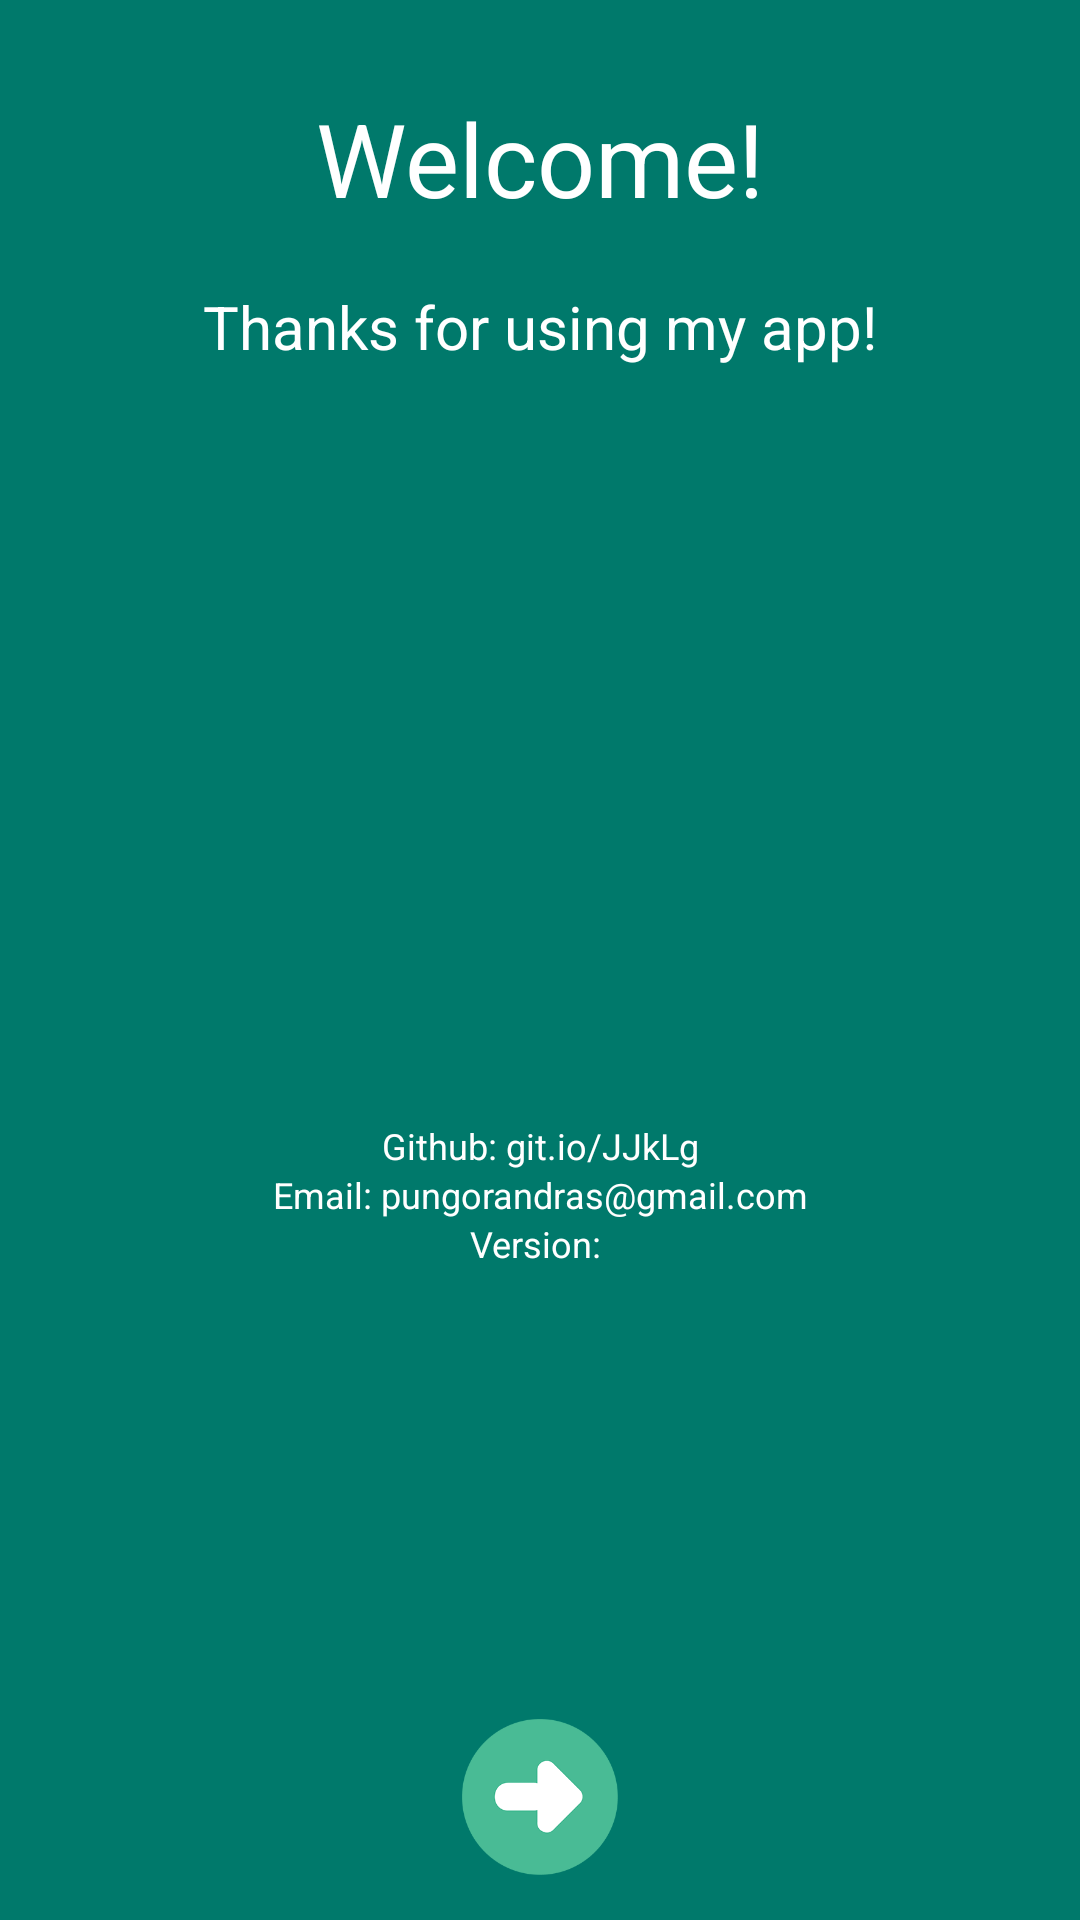

Write the Android layout XML for this screen, with the resource values it uses.
<!-- AndroidManifest.xml: application theme AppTheme -->
<!-- res/layout/fragment_intro.xml -->
<?xml version="1.0" encoding="utf-8"?>
<androidx.constraintlayout.widget.ConstraintLayout xmlns:android="http://schemas.android.com/apk/res/android"
    xmlns:app="http://schemas.android.com/apk/res-auto"
    android:id="@+id/introFragmentRoot"
    android:layout_width="match_parent"
    android:layout_height="match_parent"
    android:background="@color/colorPrimary">

    <TextView
        android:id="@+id/welcomeText"
        android:layout_width="wrap_content"
        android:layout_height="wrap_content"
        android:layout_marginTop="30dp"
        android:gravity="center"
        android:text="@string/welcome"
        android:textColor="@color/white"
        android:textSize="34sp"
        app:layout_constraintEnd_toEndOf="parent"
        app:layout_constraintStart_toStartOf="parent"
        app:layout_constraintTop_toTopOf="parent" />

    <ImageView
        android:id="@+id/introImage"
        android:layout_width="120dp"
        android:layout_height="107dp"
        app:layout_constraintBottom_toBottomOf="parent"
        app:layout_constraintEnd_toEndOf="parent"
        app:layout_constraintStart_toStartOf="parent"
        app:layout_constraintTop_toTopOf="parent"
        app:srcCompat="@drawable/intro_image" />

    <TextView
        android:id="@+id/githubText"
        android:layout_width="wrap_content"
        android:layout_height="wrap_content"
        android:gravity="center"
        android:text="@string/github"
        android:textColor="@color/white"
        android:textSize="12sp"
        app:layout_constraintEnd_toEndOf="parent"
        app:layout_constraintStart_toStartOf="parent"
        app:layout_constraintTop_toBottomOf="@+id/introImage" />

    <TextView
        android:id="@+id/emailText"
        android:layout_width="wrap_content"
        android:layout_height="wrap_content"
        android:gravity="center"
        android:text="@string/email"
        android:textColor="@color/white"
        android:textSize="12sp"
        app:layout_constraintEnd_toEndOf="parent"
        app:layout_constraintStart_toStartOf="parent"
        app:layout_constraintTop_toBottomOf="@+id/githubText" />

    <ImageView
        android:id="@+id/nextImage"
        android:layout_width="66dp"
        android:layout_height="52dp"
        android:layout_marginBottom="15dp"
        app:layout_constraintBottom_toBottomOf="parent"
        app:layout_constraintEnd_toEndOf="parent"
        app:layout_constraintStart_toStartOf="parent"
        app:srcCompat="@drawable/next" />

    <TextView
        android:id="@+id/thanksText"
        android:layout_width="wrap_content"
        android:layout_height="wrap_content"
        android:layout_marginTop="20dp"
        android:gravity="center"
        android:text="@string/thanks"
        android:textColor="@color/white"
        android:textSize="20sp"
        app:layout_constraintEnd_toEndOf="parent"
        app:layout_constraintStart_toStartOf="parent"
        app:layout_constraintTop_toBottomOf="@+id/welcomeText" />

    <TextView
        android:id="@+id/versionText"
        android:layout_width="wrap_content"
        android:layout_height="wrap_content"
        android:gravity="center"
        android:text="@string/version"
        android:textColor="@color/white"
        android:textSize="12sp"
        app:layout_constraintEnd_toEndOf="parent"
        app:layout_constraintStart_toStartOf="parent"
        app:layout_constraintTop_toBottomOf="@+id/emailText" />

</androidx.constraintlayout.widget.ConstraintLayout>
<!-- resources referenced by this layout -->
<resources>
  <color name="colorPrimary">#00796B</color>
  <color name="white">#ffffff</color>
  <!-- drawable next: png bitmap (drawable, 8096 bytes) -->
  <string name="email">Email: pungorandras@gmail.com</string>
  <string name="github">Github: git.io/JJkLg</string>
  <string name="thanks">Thanks for using my app!</string>
  <string name="version">"Version: "</string>
  <string name="welcome">Welcome!</string>
  <style name="AppTheme" parent="Theme.AppCompat.Light.NoActionBar">
          
          <item name="colorPrimary">@color/colorPrimary</item>
          <item name="colorPrimaryDark">@color/colorPrimaryDark</item>
          <item name="colorAccent">@color/colorAccent</item>
      </style>
  <color name="colorPrimaryDark">#00796B</color>
  <color name="colorAccent">#00796B</color>
</resources>
